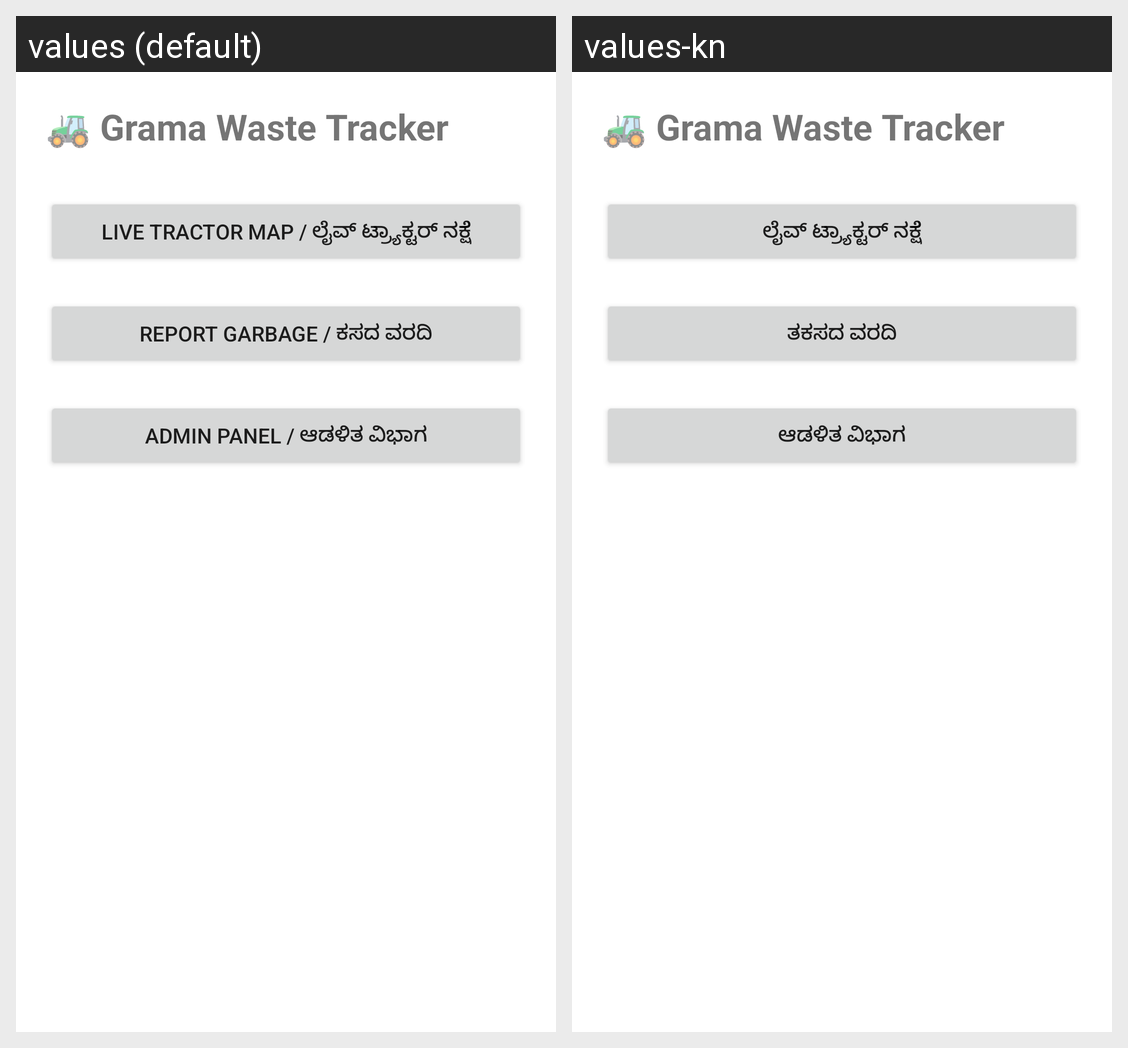

Locale-by-locale string values for the Android screen shown in this grid:
Android screen res/layout/activity_main.xml rendered under 2 locales, left to right: values (default), values-kn. Device: Nexus 5 (rendered at 1080×1920; each locale shown at half size, 540×960, under a caption strip naming it); theme Theme.GramaWasteTracker.
Strings drawn on this screen, with the default value and each locale's value (text and hints the layout hard-codes, and strings that could not be matched under every locale, appear in the picture but are not listed):

Live_tractor_map
  values: Live Tractor Map / ಲೈವ್ ಟ್ರ್ಯಾಕ್ಟರ್ ನಕ್ಷೆ
  values-kn: ಲೈವ್ ಟ್ರ್ಯಾಕ್ಟರ್ ನಕ್ಷೆ

report_garbage
  values: Report Garbage / ಕಸದ ವರದಿ
  values-kn: ತಕಸದ ವರದಿ

admin_panel
  values: Admin Panel / ಆಡಳಿತ ವಿಭಾಗ
  values-kn: ಆಡಳಿತ ವಿಭಾಗ
